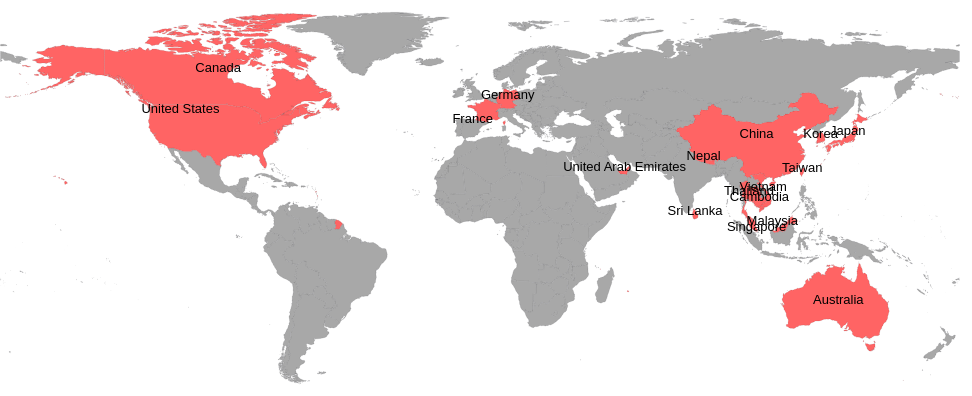
D3 v4 page, settled after 480 driven frames (8 s of simulated time); the page loaded 2 data file(s).


// ── app.js

var fontSize = 13;

function zoomed() {
    t = d3
        .event
        .transform

    //    if(t.k <= 1 || t.k > 13){
    //        return;
    //    } 

    countriesGroup
        .attr("transform", "translate(" + [t.x, t.y] + ")scale(" + t.k + ")");

    countryLabels
        .style("font-size", fontSize - t.k);

}

d3.json(
    "./data/50.geo.json",
    function (json) {
        d3.csv("./data/wuhan.csv", function (error, wuhan) {
            var dims = {
                width: $("#map-holder").width(),
                height: 500,
                svg_dx: 100,
                svg_dy: 100
            };

            var projection = d3
                .geoEquirectangular();

            var path = d3
                .geoPath()
                .projection(projection);

            var zoom = d3.zoom()
                .extent([[dims.svg_dx, dims.svg_dy], [dims.width - (dims.svg_dx * 2), dims.height - dims.svg_dy]])
                .scaleExtent([1, 10])
                .translateExtent([[dims.svg_dx, dims.svg_dy], [dims.width - (dims.svg_dx * 2), dims.height - dims.svg_dy]])
                .on('zoom', zoomed);

                d3
                .select("#map-holder")
                .append("h3")
                .text("Countries affected by Wuhan virus")
                .attr("width", "100%")
                
            var svg = d3
                .select("#map-holder")
                .append("svg")
                .attr("width", dims.width)
                .attr("height", dims.height)
                .call(zoom);

            let infectedCountries = wuhan.map(e => e.Country)

            countriesGroup = svg.append("g").attr("id", "map");

            countries = countriesGroup
                .selectAll("path")
                .data(json.features)
                .enter()
                .append("path")
                .attr("d", path)
                .attr("id", function (d, i) {
                    return "country" + d.properties.iso_a3;
                })
                .attr("class", "country")
                .style("fill", (d) => {
                    if (infectedCountries.includes(d.properties.name)) {
                        return 'rgb(255, 100, 100)';
                    }
                    return "rgb(168, 168, 168)"
                })
                .on("mouseover", function (d) {
                    //console.log("just had a mouseover", d.properties.name , wuhan)

                })
                .on("mouseout", function (d) {
                    // console.log("just had a mouseout", d.properties.name,infectedCountries)
                })

            countryLabels = countriesGroup
                .selectAll("g")
                .data(json.features)
                .enter()
                .append("g")
                .attr("class", "countryLabel")
                .attr("id", function (d) {
                    return "countryLabel" + d.properties.iso_a3;
                })
                .attr("transform", function (d) {
                    return (
                        "translate(" + path.centroid(d)[0] + "," + path.centroid(d)[1] + ")"
                    );
                })
                .style("display", "block")
                .style("font-size", fontSize)
                .style("color", "black")
                .style("display", (d) => {
                    if (infectedCountries.includes(d.properties.name)) {
                        return 'block';
                    }
                    return 'none';
                })



            countryLabels
                .append("text")
                .attr("class", "countryName")
                .style("text-anchor", "middle")
                .attr("dx", 0)
                .attr("dy", 0)
                .text(function (d) {
                    return d.properties.name;
                })
                .style("fill", "#000")

        }
        );

    }
);


### data: data/50.geo.json
{
 "type": "FeatureCollection",
 "features": [
  {
   "type": "Feature",
   "properties": {
    "scalerank": 1,
    "featurecla": "Admin-0 country",
    "labelrank": 4,
    "sovereignt": "Bahrain",
    "sov_a3": "BHR",
    "adm0_dif": 0,
    "level": 2,
    "type": "Sovereign country",
    "admin": "Bahrain",
    "adm0_a3": "BHR",
    "geou_dif": 0,
    "geounit": "Bahrain",
    "gu_a3": "BHR",
    "su_dif": 0,
    "subunit": "Bahrain",
    "su_a3": "BHR",
    "brk_diff": 0,
    "name": "Bahrain",
    "name_long": "Bahrain",
    "brk_a3": "BHR",
    "brk_name": "Bahrain",
    "brk_group": null,
    "abbrev": "Bahr.",
    "postal": "BH",
    "formal_en": "Kingdom of Bahrain",
    "formal_fr": null,
    "note_adm0": null,
    "note_brk": null,
    "name_sort": "Bahrain",
    "name_alt": null,
    "mapcolor7": 1,
    "mapcolor8": 1,
    "mapcolor9": 1,
    "mapcolor13": 9,
    "pop_est": 727785,
    "gdp_md_est": 26820,
    "pop_year": -99,
    "lastcensus": 2010,
    "gdp_year": -99,
    "economy": "6. Developing region",
    "...": "24 more keys"
   },
   "geometry": {
    "type": "Polygon",
    "coordinates": "[... 1 items]"
   }
  },
  {
   "type": "Feature",
   "properties": {
    "scalerank": 1,
    "featurecla": "Admin-0 country",
    "labelrank": 5,
    "sovereignt": "Azerbaijan",
    "sov_a3": "AZE",
    "adm0_dif": 0,
    "level": 2,
    "type": "Sovereign country",
    "admin": "Azerbaijan",
    "adm0_a3": "AZE",
    "geou_dif": 0,
    "geounit": "Azerbaijan",
    "gu_a3": "AZE",
    "su_dif": 0,
    "subunit": "Azerbaijan",
    "su_a3": "AZE",
    "brk_diff": 0,
    "name": "Azerbaijan",
    "name_long": "Azerbaijan",
    "brk_a3": "AZE",
    "brk_name": "Azerbaijan",
    "brk_group": null,
    "abbrev": "Aze.",
    "postal": "AZ",
    "formal_en": "Republic of Azerbaijan",
    "formal_fr": null,
    "note_adm0": null,
    "note_brk": null,
    "name_sort": "Azerbaijan",
    "name_alt": null,
    "mapcolor7": 1,
    "mapcolor8": 6,
    "mapcolor9": 5,
    "mapcolor13": 8,
    "pop_est": 8238672,
    "gdp_md_est": 77610,
    "pop_year": -99,
    "lastcensus": 2009,
    "gdp_year": -99,
    "economy": "6. Developing region",
    "...": "24 more keys"
   },
   "geometry": {
    "type": "MultiPolygon",
    "coordinates": "[... 3 items]"
   }
  },
  {
   "type": "Feature",
   "properties": {
    "scalerank": 1,
    "featurecla": "Admin-0 country",
    "labelrank": 3,
    "sovereignt": "Bangladesh",
    "sov_a3": "BGD",
    "adm0_dif": 0,
    "level": 2,
    "type": "Sovereign country",
    "admin": "Bangladesh",
    "adm0_a3": "BGD",
    "geou_dif": 0,
    "geounit": "Bangladesh",
    "gu_a3": "BGD",
    "su_dif": 0,
    "subunit": "Bangladesh",
    "su_a3": "BGD",
    "brk_diff": 0,
    "name": "Bangladesh",
    "name_long": "Bangladesh",
    "brk_a3": "BGD",
    "brk_name": "Bangladesh",
    "brk_group": null,
    "abbrev": "Bang.",
    "postal": "BD",
    "formal_en": "People's Republic of Bangladesh",
    "formal_fr": null,
    "note_adm0": null,
    "note_brk": null,
    "name_sort": "Bangladesh",
    "name_alt": null,
    "mapcolor7": 3,
    "mapcolor8": 4,
    "mapcolor9": 7,
    "mapcolor13": 7,
    "pop_est": 156050883,
    "gdp_md_est": 224000,
    "pop_year": -99,
    "lastcensus": 2011,
    "gdp_year": -99,
    "economy": "7. Least developed region",
    "...": "24 more keys"
   },
   "geometry": {
    "type": "MultiPolygon",
    "coordinates": "[... 7 items]"
   }
  },
  {
   "type": "Feature",
   "properties": {
    "scalerank": 1,
    "featurecla": "Admin-0 country",
    "labelrank": 6,
    "sovereignt": "Armenia",
    "sov_a3": "ARM",
    "adm0_dif": 0,
    "level": 2,
    "type": "Sovereign country",
    "admin": "Armenia",
    "adm0_a3": "ARM",
    "geou_dif": 0,
    "geounit": "Armenia",
    "gu_a3": "ARM",
    "su_dif": 0,
    "subunit": "Armenia",
    "su_a3": "ARM",
    "brk_diff": 0,
    "name": "Armenia",
    "name_long": "Armenia",
    "brk_a3": "ARM",
    "brk_name": "Armenia",
    "brk_group": null,
    "abbrev": "Arm.",
    "postal": "ARM",
    "formal_en": "Republic of Armenia",
    "formal_fr": null,
    "note_adm0": null,
    "note_brk": null,
    "name_sort": "Armenia",
    "name_alt": null,
    "mapcolor7": 3,
    "mapcolor8": 1,
    "mapcolor9": 2,
    "mapcolor13": 10,
    "pop_est": 2967004,
    "gdp_md_est": 18770,
    "pop_year": -99,
    "lastcensus": 2001,
    "gdp_year": -99,
    "economy": "6. Developing region",
    "...": "24 more keys"
   },
   "geometry": {
    "type": "MultiPolygon",
    "coordinates": "[... 2 items]"
   }
  },
  {
   "type": "Feature",
   "properties": {
    "scalerank": 1,
    "featurecla": "Admin-0 country",
    "labelrank": 5,
    "sovereignt": "Bhutan",
    "sov_a3": "BTN",
    "adm0_dif": 0,
    "level": 2,
    "type": "Sovereign country",
    "admin": "Bhutan",
    "adm0_a3": "BTN",
    "geou_dif": 0,
    "geounit": "Bhutan",
    "gu_a3": "BTN",
    "su_dif": 0,
    "subunit": "Bhutan",
    "su_a3": "BTN",
    "brk_diff": 0,
    "name": "Bhutan",
    "name_long": "Bhutan",
    "brk_a3": "BTN",
    "brk_name": "Bhutan",
    "brk_group": null,
    "abbrev": "Bhutan",
    "postal": "BT",
    "formal_en": "Kingdom of Bhutan",
    "formal_fr": null,
    "note_adm0": null,
    "note_brk": null,
    "name_sort": "Bhutan",
    "name_alt": null,
    "mapcolor7": 5,
    "mapcolor8": 6,
    "mapcolor9": 1,
    "mapcolor13": 8,
    "pop_est": 691141,
    "gdp_md_est": 3524,
    "pop_year": -99,
    "lastcensus": 2005,
    "gdp_year": -99,
    "economy": "7. Least developed region",
    "...": "24 more keys"
   },
   "geometry": {
    "type": "Polygon",
    "coordinates": "[... 1 items]"
   }
  },
  {
   "type": "Feature",
   "properties": {
    "scalerank": 1,
    "featurecla": "Admin-0 country",
    "labelrank": 6,
    "sovereignt": "Brunei",
    "sov_a3": "BRN",
    "adm0_dif": 0,
    "level": 2,
    "type": "Sovereign country",
    "admin": "Brunei",
    "adm0_a3": "BRN",
    "geou_dif": 0,
    "geounit": "Brunei",
    "gu_a3": "BRN",
    "su_dif": 0,
    "subunit": "Brunei",
    "su_a3": "BRN",
    "brk_diff": 0,
    "name": "Brunei",
… [head cut at 6 KiB]
### data: data/wuhan.csv
Country, NumberOfInfections, Deaths, Cured
China, 6055, 132, 114
Thailand, 14, 0, 5
HongKong, 8, 0, 0
Taiwan, 8, 0, 0
Macau, 7, 0, 0
Singapore, 7, 0, 0
Japan, 7, 0, 1
Malaysia, 7, 0, 0
Australia, 7, 0, 0
United States, 5, 0, 0
Korea, 4, 0, 0
France, 4, 0, 0
Germany, 4, 0, 0
Vietnam, 2, 0, 0
Canada, 2, 0, 0
Nepal, 1, 0, 0
Cambodia, 1, 0, 0
Sri Lanka, 1, 0, 0
United Arab Emirates, 1, 0, 0